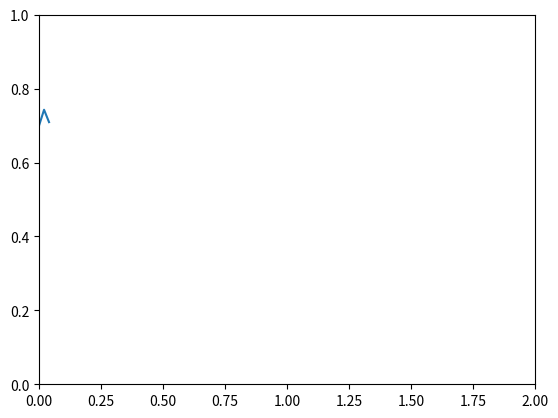

This figure's Python source:
"""Demo of spikes and filtering"""
import numpy as np
from matplotlib.lines import Line2D
import matplotlib.pyplot as plt
import matplotlib.animation as animation

class Spikes():
    def __init__(self, ax, window=2, t_max=5, dt=0.02):
        self.ax = ax
        self.dt = dt
        self.t_max = t_max
        self.t_data = np.arange(0, 2*t_max, dt)
        self.y_data = np.random.sample(len(self.t_data))

        self.t_display = [self.t_data[0]]
        self.y_display = [self.y_data[0]]

        self.line = Line2D(self.t_display, self.y_display)
        self.ax.add_line(self.line)
        self.w_idx = np.array([0, 1], dtype=int) # window indices
        self.window = [0, window]
        self.ax.set_xlim(self.window[0], self.window[1])

    def update(self, y):
        if self.t_display[-1] < self.window[1]:
            self.w_idx[1] += 1
            self.t_display = self.t_data[self.w_idx[0]:self.w_idx[1]]
            self.y_display = self.y_data[self.w_idx[0]:self.w_idx[1]]
        else:
            self.w_idx += 1
            self.t_display = self.t_data[self.w_idx[0]:self.w_idx[1]]
            self.y_display = self.y_data[self.w_idx[0]:self.w_idx[1]]
            self.window[0] = self.t_display[0]
            self.window[1] = self.t_display[1]
            self.ax.set_xlim(self.window[0], self.window[1])

        self.line.set_data(self.t_display, self.y_display)
        self.ax.figure.canvas.draw()
        return self.line,

    def get_framecount(self):
        framecount = int(np.ceil(self.t_max/self.dt))
        return framecount

# Fixing random state for reproducibility
np.random.seed(19680801)

fig, ax = plt.subplots()
spikes = Spikes(ax)

ani = animation.FuncAnimation(
    fig, spikes.update, spikes.get_framecount(), interval=10, blit=True)

plt.show()
